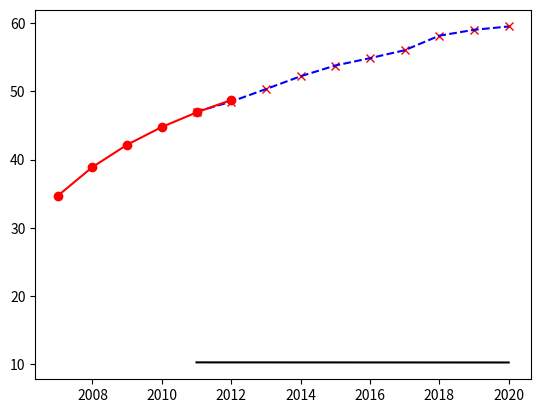

Generate this figure with matplotlib:
# 导入线多项式拟合工具：多项式拟合
import numpy as np
import matplotlib.pyplot as plt
from numpy import polyfit, poly1d,polyval

# X = np.arange(2011, 2021)
# Y = np.array([1.3, 1.36, 1.41, 1.51, 1.64, 1.64, 1.5, 1.56, 1.6, 1.63, ])
# new_x = np.array([2007, 2008, 2009, 2010, ])

# 数据准备
X = np.arange(2011, 2021)
# Y = np.array([1.3, 1.36, 1.41, 1.51, 1.64, 1.64, 1.5, 1.56, 1.6, 1.63, ])# 每一农村劳动力负担系数/人
Y = np.array([47.03,48.5,50.34,52.22,53.8,54.88,56.04,58.18,59.04,59.53,])#城镇化率/%


# Y = np.array([1.53,1.89,1.81,1.53,1.45,1.45,1.39,1.51,1.54,1.51])# 每一城镇就业者负担系数/人
new_x = np.array([2007, 2008, 2009, 2010, 2011,2012])
coeff = polyfit(X, Y,4)

new_y = polyval(coeff, new_x)
print
p = plt.plot(X, Y, 'rx')
p = plt.plot(X, coeff[0] * X + coeff[1], 'k-')
p = plt.plot(X, Y, 'b--')
p = plt.plot(new_x, new_y, 'r-o')
print(f"new_y: {new_y}")
plt.show()

# 还可以用 poly1d 生成一个以传入的 coeff 为参数的多项式函数：
# f = poly1d(coeff)
# p = plt.plot(x, noise_y, 'rx')
# p = plt.plot(x, f(x))